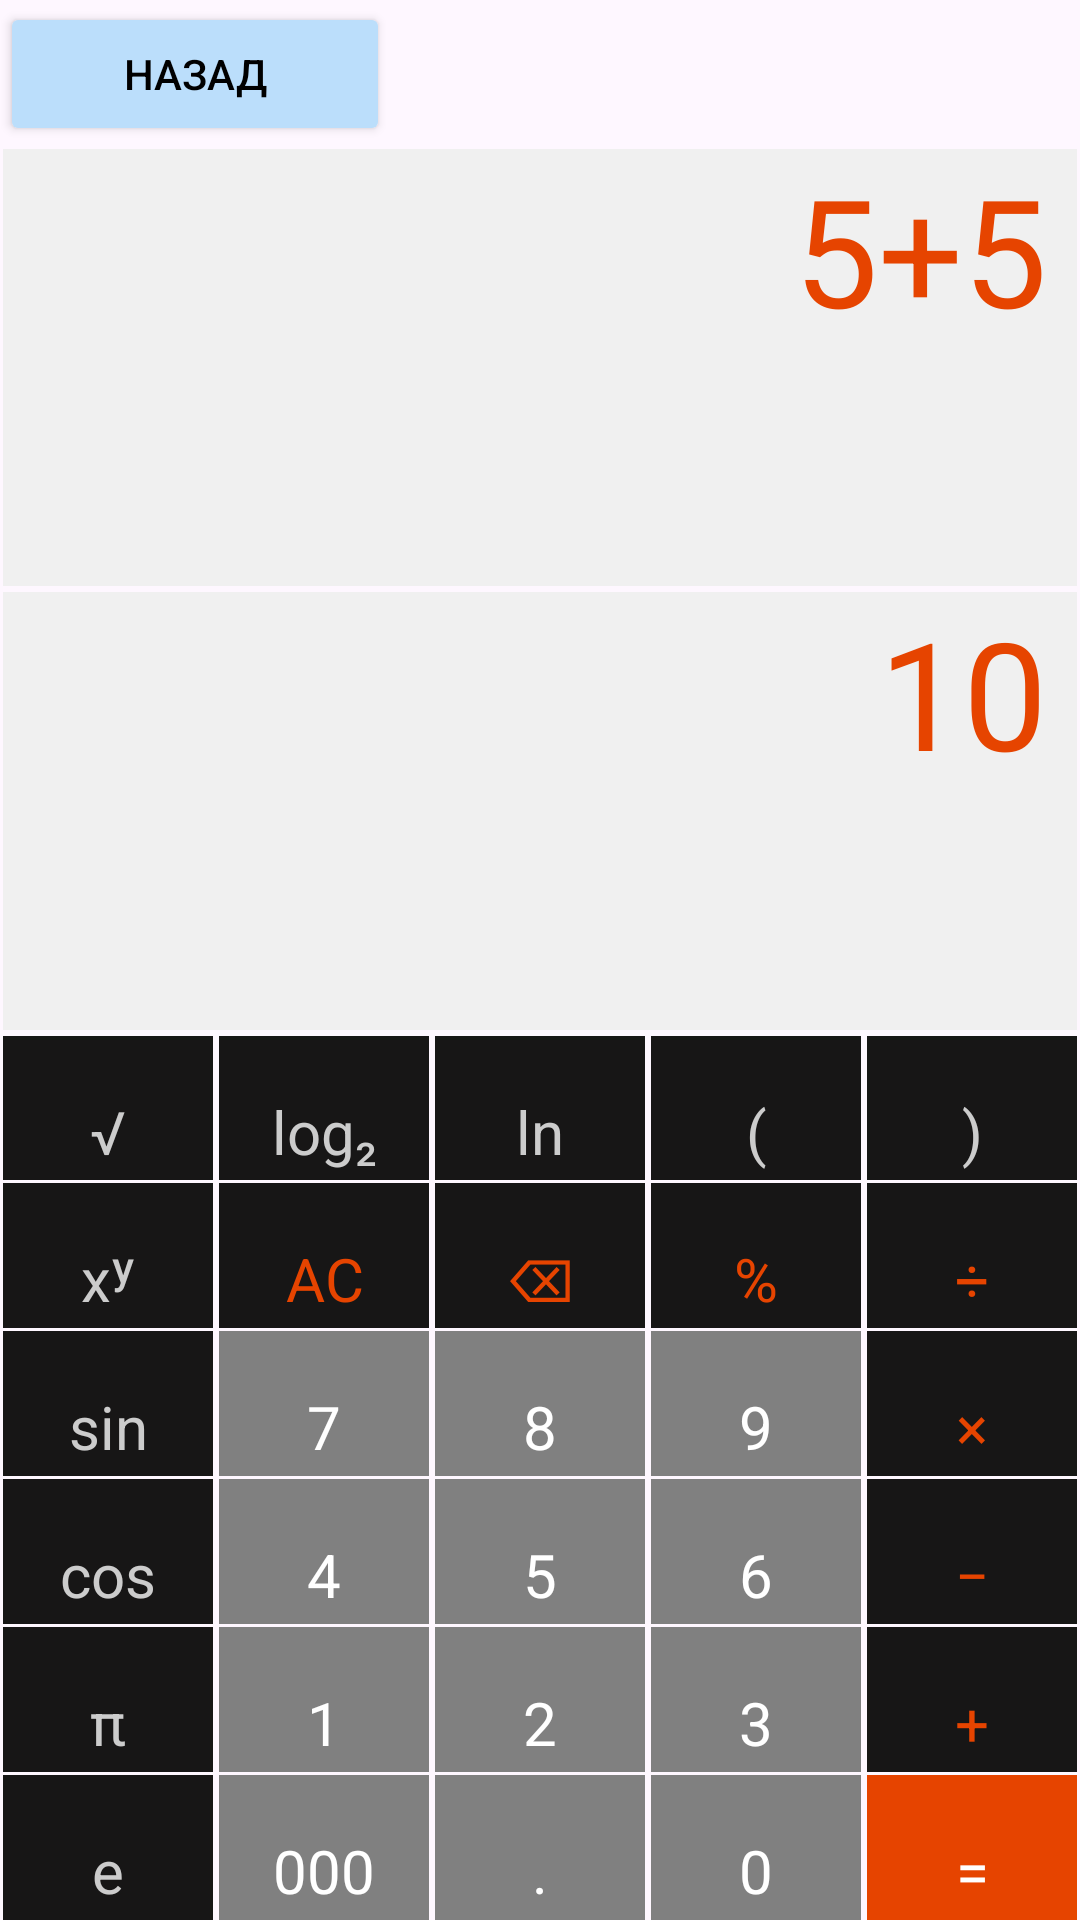

Write the Android layout XML for this screen, with the resource values it uses.
<!-- AndroidManifest.xml: application theme Theme.TopacAdemy_android -->
<!-- res/layout/activity_calculator.xml -->
<?xml version="1.0" encoding="utf-8"?>
<androidx.constraintlayout.widget.ConstraintLayout xmlns:android="http://schemas.android.com/apk/res/android"
    xmlns:app="http://schemas.android.com/apk/res-auto"
    xmlns:tools="http://schemas.android.com/tools"
    android:id="@+id/main"
    android:layout_width="match_parent"
    android:layout_height="match_parent"
    tools:context=".CalculatorActivity">

    <Button
        android:id="@+id/buttonBack"
        android:layout_width="@dimen/_130dp"
        android:layout_height="@dimen/_48dp"
        android:text="@string/Back1"
        android:textColor="@color/weather_button_text"
        android:backgroundTint="@color/weather_button_bg"
        app:layout_constraintBottom_toBottomOf="parent"
        app:layout_constraintEnd_toEndOf="parent"
        app:layout_constraintHorizontal_bias="0.0"
        app:layout_constraintStart_toStartOf="parent"
        app:layout_constraintTop_toTopOf="parent"
        app:layout_constraintVertical_bias="0.001" />

    <LinearLayout
        android:id="@+id/topBlock"
        android:layout_width="0dp"
        android:layout_height="0dp"
        android:orientation="vertical"
        app:layout_constraintTop_toBottomOf="@id/buttonBack"
        app:layout_constraintBottom_toTopOf="@id/bottomBlock"
        app:layout_constraintStart_toStartOf="parent"
        app:layout_constraintEnd_toEndOf="parent">

        <TextView
            android:id="@+id/operation"
            android:layout_width="match_parent"
            android:layout_height="48dp"
            android:gravity="end"
            android:singleLine="true"
            android:ellipsize="start"
            android:style="@style/Operations_search"
            android:text="@string/textAddition" />

        <TextView
            android:id="@+id/result"
            android:layout_width="match_parent"
            android:layout_height="48dp"
            android:gravity="end"
            android:singleLine="true"
            android:ellipsize="start"
            android:style="@style/Operations_search"
            android:text="@string/textTen" />
    </LinearLayout>

    <LinearLayout
        android:id="@+id/bottomBlock"
        android:layout_width="@dimen/_0dp"
        android:layout_height="@dimen/_0dp"
        android:orientation="vertical"
        app:layout_constraintBottom_toBottomOf="parent"
        app:layout_constraintEnd_toEndOf="parent"
        app:layout_constraintStart_toStartOf="parent"
        app:layout_constraintTop_toBottomOf="@id/topBlock">

        <LinearLayout
            android:layout_width="match_parent"
            android:layout_height="@dimen/_0dp"
            android:layout_weight="1"
            android:orientation="horizontal">

            <TextView
                android:id="@+id/b_sqrt"
                style="@style/Operations_Sci"
                android:text="@string/sqrt" />

            <TextView
                android:id="@+id/b_log"
                style="@style/Operations_Sci"
                android:text="@string/log2" />

            <TextView
                android:id="@+id/b_in"
                style="@style/Operations_Sci"
                android:text="@string/ln" />

            <TextView
                android:id="@+id/b_bracket1"
                style="@style/Operations_Sci"
                android:text="@string/left_bracket" />

            <TextView
                android:id="@+id/b_bracket2"
                style="@style/Operations_Sci"
                android:text="@string/right_bracket" />
        </LinearLayout>


        <LinearLayout
            android:layout_width="match_parent"
            android:layout_height="@dimen/_0dp"
            android:layout_weight="1"
            android:orientation="horizontal">

            <TextView
                android:id="@+id/b_xy"
                style="@style/Operations_Sci"
                android:text="@string/power" />

            <TextView
                android:id="@+id/b_log2"
                style="@style/Operations_buttons"
                android:text="@string/ac" />

            <TextView
                android:id="@+id/b_ln"
                style="@style/Operations_buttons"
                android:text="@string/backspace" />

            <TextView
                android:id="@+id/b_leftb"
                style="@style/Operations_buttons"
                android:text="@string/percent" />

            <TextView
                android:id="@+id/b_rightb"
                style="@style/Operations_buttons"
                android:text="@string/divide" />
        </LinearLayout>


        <LinearLayout
            android:layout_width="match_parent"
            android:layout_height="@dimen/_0dp"
            android:layout_weight="1"
            android:orientation="horizontal">

            <TextView
                android:id="@+id/b_sin"
                style="@style/Operations_Sci"
                android:text="@string/sin" />

            <TextView
                android:id="@+id/b_seven"
                style="@style/CalcButtonLight"
                android:text="@string/seven" />

            <TextView
                android:id="@+id/b_eight"
                style="@style/CalcButtonLight"
                android:text="@string/eight" />

            <TextView
                android:id="@+id/b_nine"
                style="@style/CalcButtonLight"
                android:text="@string/nine" />

            <TextView
                android:id="@+id/b_multiply"
                style="@style/Operations_buttons"
                android:text="@string/multiply" />
        </LinearLayout>


        <LinearLayout
            android:layout_width="match_parent"
            android:layout_height="@dimen/_0dp"
            android:layout_weight="1"
            android:orientation="horizontal">

            <TextView
                android:id="@+id/b_cos"
                style="@style/Operations_Sci"
                android:text="@string/cos" />

            <TextView
                android:id="@+id/b_four"
                style="@style/CalcButtonLight"
                android:text="@string/four" />

            <TextView
                android:id="@+id/b_five"
                style="@style/CalcButtonLight"
                android:text="@string/five" />

            <TextView
                android:id="@+id/b_six"
                style="@style/CalcButtonLight"
                android:text="@string/six" />

            <TextView
                android:id="@+id/b_minus"
                style="@style/Operations_buttons"
                android:text="@string/minus" />
        </LinearLayout>


        <LinearLayout
            android:layout_width="match_parent"
            android:layout_height="@dimen/_0dp"
            android:layout_weight="1"
            android:orientation="horizontal">

            <TextView
                android:id="@+id/b_pi"
                style="@style/Operations_Sci"
                android:text="@string/pi" />

            <TextView
                android:id="@+id/b_one"
                style="@style/CalcButtonLight"
                android:text="@string/one" />

            <TextView
                android:id="@+id/b_two"
                style="@style/CalcButtonLight"
                android:text="@string/two" />

            <TextView
                android:id="@+id/b_three"
                style="@style/CalcButtonLight"
                android:text="@string/three" />

            <TextView
                android:id="@+id/b_addition"
                style="@style/Operations_buttons"
                android:text="@string/plus" />
        </LinearLayout>


        <LinearLayout
            android:layout_width="match_parent"
            android:layout_height="@dimen/_0dp"
            android:layout_weight="1"
            android:orientation="horizontal">

            <TextView
                android:id="@+id/b_e"
                style="@style/Operations_Sci"
                android:text="@string/e" />

            <TextView
                android:id="@+id/b_zero3"
                style="@style/CalcButtonLight"
                android:text="@string/zero3" />

            <TextView
                android:id="@+id/b_point"
                style="@style/CalcButtonLight"
                android:text="@string/dot" />

            <TextView
                android:id="@+id/b_zero"
                style="@style/CalcButtonLight"
                android:text="@string/zero" />

            <TextView
                android:id="@+id/b_equally"
                style="@style/CalcButtonOrange"
                android:text="@string/equals" />
        </LinearLayout>
    </LinearLayout>

</androidx.constraintlayout.widget.ConstraintLayout>
<!-- resources referenced by this layout -->
<resources>
  <color name="weather_button_bg">#BBDEFB</color>
  <color name="weather_button_text">#000000</color>
  <dimen name="_0dp">0dp</dimen>
  <dimen name="_130dp">130dp</dimen>
  <dimen name="_48dp">48dp</dimen>
  <string name="Back1">Назад </string>
  <string name="ac">AC</string>
  <string name="backspace">⌫</string>
  <string name="cos">cos</string>
  <string name="divide">÷</string>
  <string name="dot">.</string>
  <string name="e">e</string>
  <string name="eight">8</string>
  <string name="equals">=</string>
  <string name="five">5</string>
  <string name="four">4</string>
  <string name="left_bracket">(</string>
  <string name="ln">ln</string>
  <string name="log2">log₂</string>
  <string name="minus">−</string>
  <string name="multiply">×</string>
  <string name="nine">9</string>
  <string name="one">1</string>
  <string name="percent">%</string>
  <string name="pi">π</string>
  <string name="plus">+</string>
  <string name="power">xʸ</string>
  <string name="right_bracket">)</string>
  <string name="seven">7</string>
  <string name="sin">sin</string>
  <string name="six">6</string>
  <string name="sqrt">√</string>
  <string name="textAddition">5+5</string>
  <string name="textTen">10</string>
  <string name="three">3</string>
  <string name="two">2</string>
  <string name="zero">0</string>
  <string name="zero3">000</string>
  <style name="CalcButtonLight" parent="CalcButtonBase">
              <item name="android:background">@color/button_light</item>
              <item name="android:textColor">@android:color/white</item>
          </style>
  <style name="CalcButtonOrange" parent="CalcButtonBase">
              <item name="android:background">@color/button_orange_bg</item>
              <item name="android:textColor">@android:color/white</item>
          </style>
  <style name="Operations_Sci" parent="CalcButtonBase">
              <item name="android:background">@color/button_dark_bg</item>
              <item name="android:textColor">@color/button_gray_text</item>
          </style>
  <style name="Operations_buttons" parent="CalcButtonBase">
              <item name="android:background">@color/button_dark_bg</item>
              <item name="android:textColor">@color/button_orange_bg</item>
          </style>
  <style name="Theme.TopacAdemy_android" parent="Base.Theme.TopacAdemy_android" />
  <style name="CalcButtonBase">
              <item name="android:layout_width">0dp</item>
              <item name="android:layout_height">@dimen/button_height</item>
              <item name="android:layout_weight">1</item>
              <item name="android:textSize">@dimen/button_text_size</item>
              <item name="android:gravity">center</item>
              <item name="android:layout_margin">@dimen/button_margin</item>
          </style>
  <color name="button_light">#808080</color>
  <color name="button_orange_bg">#E64400</color>
  <color name="button_dark_bg">#171616</color>
  <color name="button_gray_text">#CCCCCC</color>
  <dimen name="button_height">64dp</dimen>
  <color name="button_light_bg">#f0f0f0</color>
  <dimen name="search_padding_end">10dp</dimen>
  <dimen name="search_text_size">50sp</dimen>
  <dimen name="button_margin">1dp</dimen>
  <style name="Base.Theme.TopacAdemy_android" parent="Theme.Material3.DayNight.NoActionBar">
          
          
      </style>
  <dimen name="button_text_size">20sp</dimen>
</resources>
